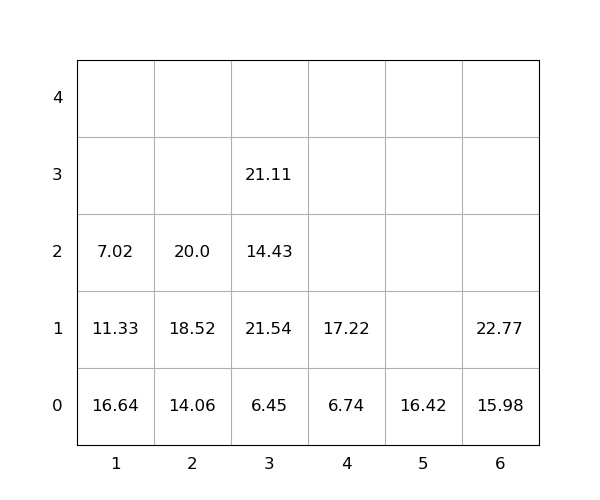

Data behind this chart, as committed beside it:
idx, loc_x, loc_y, loc_z, weight, seq, emerg, reloc, size(ft)
1, 1, 0, 0, 16.64, 0, 0, 1, 20
2, 3, 0, 0, 6.45, 0, 0, 0, 20
3, 6, 0, 0, 15.98, 0, 0, 1.0, 20
4, 2, 0, 0, 14.06, 0, 0, 0, 20
5, 6, 0, 1, 22.77, 0, 0, 1.0, 20
6, 5, 0, 0, 16.42, 0, 0, 0, 20
7, 2, 0, 1, 18.52, 0, 0, 1.0, 20
8, 3, 0, 1, 21.54, 0, 0, 1.0, 20
9, 3, 0, 2, 14.43, 0, 0, 1.0, 20
10, 3, 0, 3, 21.11, 0, 0, 1.0, 20
11, 2, 0, 2, 20.0, 1, 0, 1.0, 20
12, 1, 0, 1, 11.33, 2, 0, 1, 20
13, 4, 0, 0, 6.74, 3, 0, 1.0, 20
14, 4, 0, 1, 17.22, 4, 0, 1.0, 20
15, 1, 0, 2, 7.02, 5, 0, 1, 20
